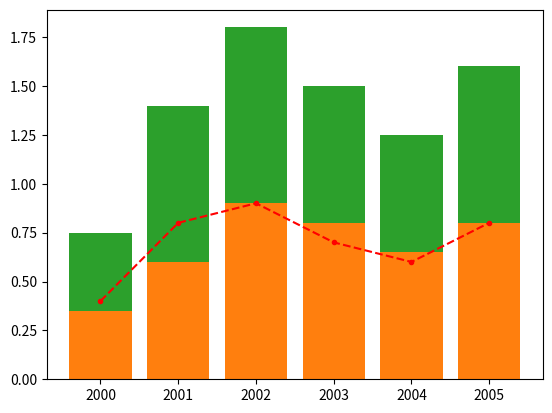

Reproduce this figure in Python.
import matplotlib.pyplot as plt
import numpy as np
import seaborn as sns
years = range(2000, 2006)
apples = [0.35, 0.6, 0.9, 0.8, 0.65, 0.8]
oranges = [0.4, 0.8, 0.9, 0.7, 0.6, 0.8]
plt.bar(years, oranges)
plt.plot(years, oranges,'.--r')#here both line and bar chart are mapped together
plt.show()
plt.bar(years, apples)
plt.bar(years, oranges,bottom=apples)#here both the bar graphs are stacked over each other
plt.show()